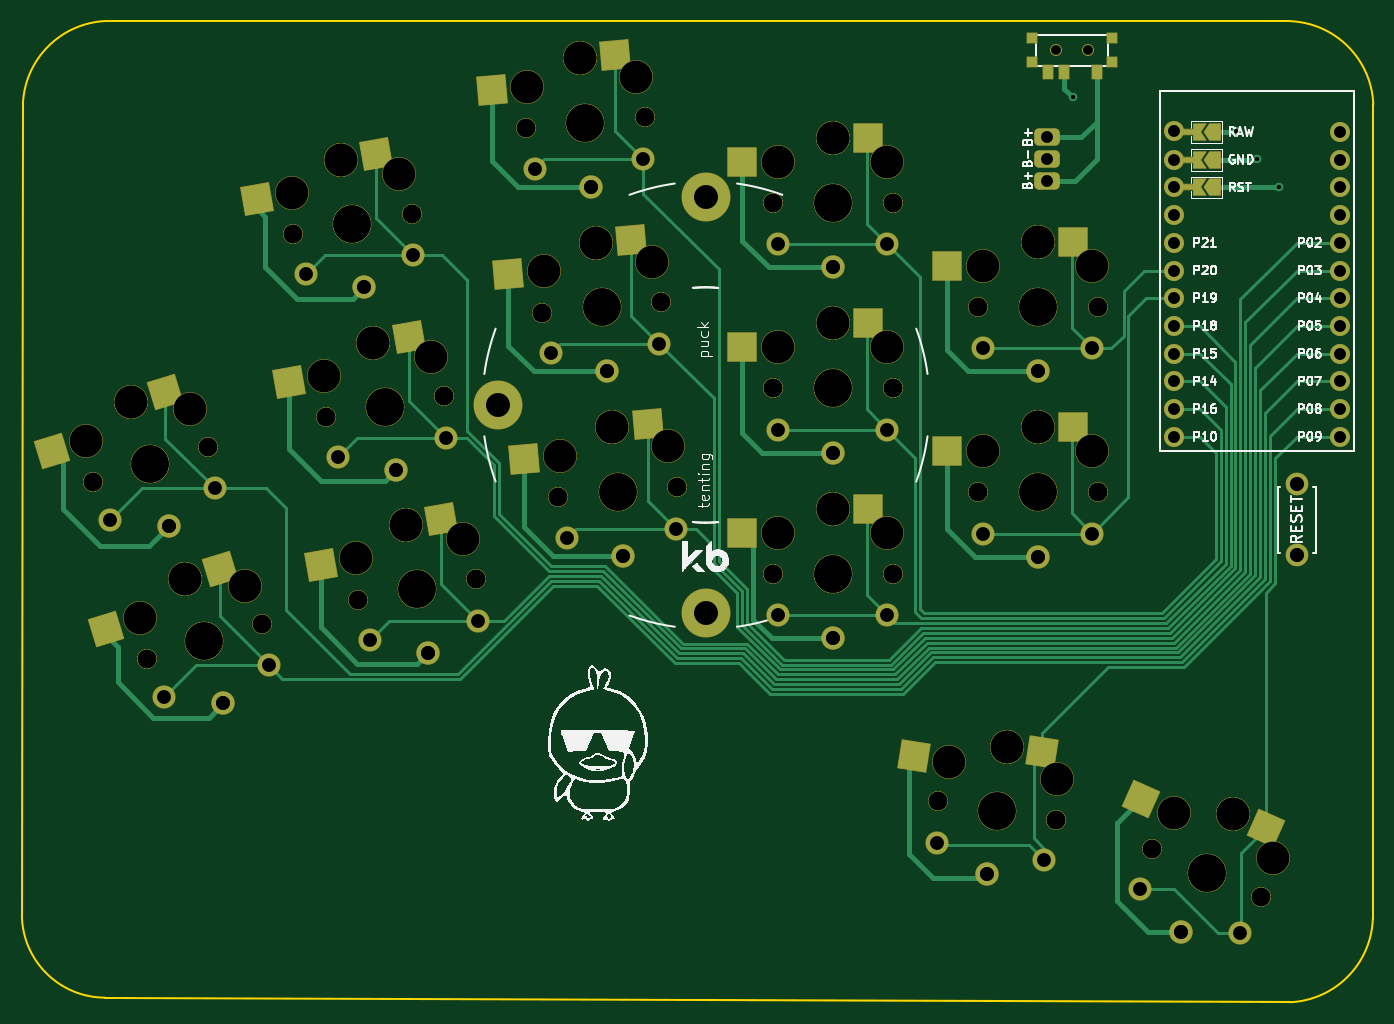
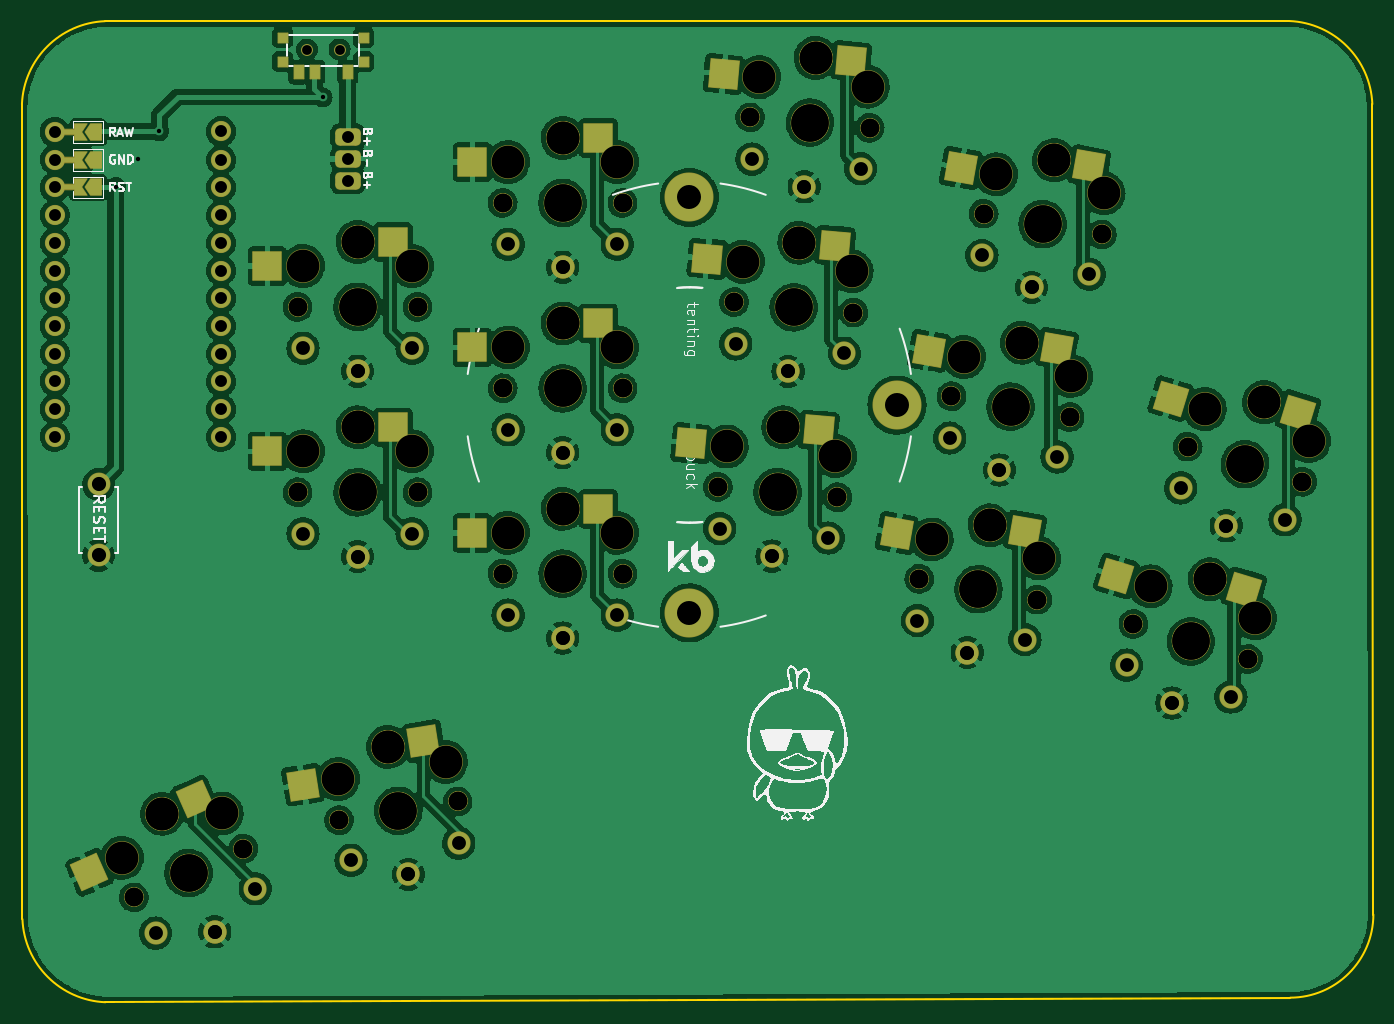
Circuit board: 11 layer files. Board 123.9 x 90.0 mm.
- bottom_copper: battoota-B_Cu.gbl (524602 bytes)
- bottom_mask: battoota-B_Mask.gbs (11275 bytes)
- paste: battoota-B_Paste.gbp (2270 bytes)
- bottom_silk: battoota-B_Silkscreen.gbo (42799 bytes)
- outline: battoota-Edge_Cuts.gm1 (994 bytes)
- top_copper: battoota-F_Cu.gtl (23862 bytes)
- top_mask: battoota-F_Mask.gts (11290 bytes)
- paste: battoota-F_Paste.gtp (2267 bytes)
- top_silk: battoota-F_Silkscreen.gto (59341 bytes)
- drill: battoota-NPTH.drl (2903 bytes)
- drill: battoota-PTH.drl (2083 bytes)

=== bottom_copper: battoota-B_Cu.gbl (524602 bytes, source omitted) ===
=== bottom_mask: battoota-B_Mask.gbs (11275 bytes, source omitted) ===
=== paste: battoota-B_Paste.gbp ===
%TF.GenerationSoftware,KiCad,Pcbnew,(6.0.4)*%
%TF.CreationDate,2022-05-21T01:49:08+02:00*%
%TF.ProjectId,battoota,62617474-6f6f-4746-912e-6b696361645f,v1.0.0*%
%TF.SameCoordinates,Original*%
%TF.FileFunction,Paste,Bot*%
%TF.FilePolarity,Positive*%
%FSLAX46Y46*%
G04 Gerber Fmt 4.6, Leading zero omitted, Abs format (unit mm)*
G04 Created by KiCad (PCBNEW (6.0.4)) date 2022-05-21 01:49:08*
%MOMM*%
%LPD*%
G01*
G04 APERTURE LIST*
G04 Aperture macros list*
%AMRotRect*
0 Rectangle, with rotation*
0 The origin of the aperture is its center*
0 $1 length*
0 $2 width*
0 $3 Rotation angle, in degrees counterclockwise*
0 Add horizontal line*
21,1,$1,$2,0,0,$3*%
G04 Aperture macros list end*
%ADD10RotRect,2.600000X2.600000X10.000000*%
%ADD11RotRect,2.600000X2.600000X5.000000*%
%ADD12R,2.600000X2.600000*%
%ADD13R,0.900000X0.900000*%
%ADD14R,0.900000X1.250000*%
%ADD15RotRect,2.600000X2.600000X336.000000*%
%ADD16RotRect,2.600000X2.600000X17.000000*%
%ADD17RotRect,2.600000X2.600000X351.000000*%
G04 APERTURE END LIST*
D10*
%TO.C,S11*%
X67128658Y110035975D03*
X78885213Y109875035D03*
%TD*%
D11*
%TO.C,S15*%
X90440529Y102756090D03*
X102138320Y101571111D03*
%TD*%
D12*
%TO.C,S21*%
X112136087Y95636017D03*
X123686087Y93436017D03*
%TD*%
D13*
%TO.C,T2*%
X141068406Y121851838D03*
X133668406Y121851838D03*
X141068406Y119651838D03*
X133668406Y119651838D03*
D14*
X135118406Y118676838D03*
X138118406Y118676838D03*
X139618406Y118676838D03*
%TD*%
D12*
%TO.C,S29*%
X130943280Y103103254D03*
X142493280Y100903254D03*
%TD*%
D15*
%TO.C,S33*%
X149143013Y52005912D03*
X158799642Y45298304D03*
%TD*%
D10*
%TO.C,S7*%
X73032696Y76552511D03*
X84789251Y76391571D03*
%TD*%
D16*
%TO.C,S5*%
X47970749Y87462459D03*
X59659287Y88735482D03*
%TD*%
D12*
%TO.C,S27*%
X130943280Y86103254D03*
X142493280Y83903254D03*
%TD*%
D10*
%TO.C,S9*%
X70080677Y93294243D03*
X81837232Y93133303D03*
%TD*%
D11*
%TO.C,S13*%
X91922177Y85820780D03*
X103619968Y84635801D03*
%TD*%
%TO.C,S17*%
X88958882Y119691400D03*
X100656673Y118506421D03*
%TD*%
D17*
%TO.C,S31*%
X128172224Y57326077D03*
X139235868Y53346345D03*
%TD*%
D16*
%TO.C,S3*%
X52941068Y71205278D03*
X64629606Y72478301D03*
%TD*%
D12*
%TO.C,S23*%
X112136087Y112636017D03*
X123686087Y110436017D03*
%TD*%
%TO.C,S19*%
X112136087Y78636017D03*
X123686087Y76436017D03*
%TD*%
M02*

=== bottom_silk: battoota-B_Silkscreen.gbo (42799 bytes, source omitted) ===
=== outline: battoota-Edge_Cuts.gm1 ===
%TF.GenerationSoftware,KiCad,Pcbnew,(6.0.4)*%
%TF.CreationDate,2022-05-21T01:49:08+02:00*%
%TF.ProjectId,battoota,62617474-6f6f-4746-912e-6b696361645f,v1.0.0*%
%TF.SameCoordinates,Original*%
%TF.FileFunction,Profile,NP*%
%FSLAX46Y46*%
G04 Gerber Fmt 4.6, Leading zero omitted, Abs format (unit mm)*
G04 Created by KiCad (PCBNEW (6.0.4)) date 2022-05-21 01:49:08*
%MOMM*%
%LPD*%
G01*
G04 APERTURE LIST*
%TA.AperFunction,Profile*%
%ADD10C,0.150000*%
%TD*%
G04 APERTURE END LIST*
D10*
X157373271Y123349983D02*
X48779334Y123364810D01*
X157334792Y33389317D02*
G75*
G03*
X164948263Y41009332I-329492J7942683D01*
G01*
X41165862Y115744810D02*
X41071041Y41428254D01*
X41071044Y41428254D02*
G75*
G03*
X48691041Y33808254I7649806J29806D01*
G01*
X164948263Y41009332D02*
X164993271Y115736511D01*
X157334791Y33389332D02*
X48691041Y33808254D01*
X164993302Y115736512D02*
G75*
G03*
X157373271Y123349983I-7942702J-329512D01*
G01*
X48779334Y123364808D02*
G75*
G03*
X41165862Y115744810I329506J-7942698D01*
G01*
M02*

=== top_copper: battoota-F_Cu.gtl (23862 bytes, source omitted) ===
=== top_mask: battoota-F_Mask.gts (11290 bytes, source omitted) ===
=== paste: battoota-F_Paste.gtp ===
%TF.GenerationSoftware,KiCad,Pcbnew,(6.0.4)*%
%TF.CreationDate,2022-05-21T01:49:08+02:00*%
%TF.ProjectId,battoota,62617474-6f6f-4746-912e-6b696361645f,v1.0.0*%
%TF.SameCoordinates,Original*%
%TF.FileFunction,Paste,Top*%
%TF.FilePolarity,Positive*%
%FSLAX46Y46*%
G04 Gerber Fmt 4.6, Leading zero omitted, Abs format (unit mm)*
G04 Created by KiCad (PCBNEW (6.0.4)) date 2022-05-21 01:49:08*
%MOMM*%
%LPD*%
G01*
G04 APERTURE LIST*
G04 Aperture macros list*
%AMRotRect*
0 Rectangle, with rotation*
0 The origin of the aperture is its center*
0 $1 length*
0 $2 width*
0 $3 Rotation angle, in degrees counterclockwise*
0 Add horizontal line*
21,1,$1,$2,0,0,$3*%
G04 Aperture macros list end*
%ADD10RotRect,2.600000X2.600000X10.000000*%
%ADD11RotRect,2.600000X2.600000X5.000000*%
%ADD12R,2.600000X2.600000*%
%ADD13R,0.900000X0.900000*%
%ADD14R,0.900000X1.250000*%
%ADD15RotRect,2.600000X2.600000X336.000000*%
%ADD16RotRect,2.600000X2.600000X17.000000*%
%ADD17RotRect,2.600000X2.600000X351.000000*%
G04 APERTURE END LIST*
D10*
%TO.C,S11*%
X73579149Y111173371D03*
X62586645Y107001157D03*
%TD*%
D11*
%TO.C,S15*%
X96965604Y103326961D03*
X85651298Y100128683D03*
%TD*%
D12*
%TO.C,S21*%
X118686087Y95636017D03*
X107136087Y93436017D03*
%TD*%
D13*
%TO.C,T1*%
X141068406Y119651838D03*
X133668406Y121851838D03*
X141068406Y121851838D03*
X133668406Y119651838D03*
D14*
X139618406Y118676838D03*
X136618406Y118676838D03*
X135118406Y118676838D03*
%TD*%
D12*
%TO.C,S29*%
X137493280Y103103254D03*
X125943280Y100903254D03*
%TD*%
D15*
%TO.C,S33*%
X155126735Y49341787D03*
X143680465Y52029795D03*
%TD*%
D10*
%TO.C,S7*%
X79483187Y77689907D03*
X68490683Y73517693D03*
%TD*%
D16*
%TO.C,S5*%
X54234545Y89377494D03*
X43832443Y83896730D03*
%TD*%
D12*
%TO.C,S27*%
X137493280Y86103254D03*
X125943280Y83903254D03*
%TD*%
D10*
%TO.C,S9*%
X76531168Y94431639D03*
X65538664Y90259425D03*
%TD*%
D11*
%TO.C,S13*%
X98447252Y86391651D03*
X87132946Y83193373D03*
%TD*%
%TO.C,S17*%
X95483957Y120262271D03*
X84169651Y117063993D03*
%TD*%
D17*
%TO.C,S31*%
X134641582Y56301432D03*
X122889626Y55935335D03*
%TD*%
D16*
%TO.C,S3*%
X59204864Y73120313D03*
X48802762Y67639549D03*
%TD*%
D12*
%TO.C,S23*%
X118686087Y112636017D03*
X107136087Y110436017D03*
%TD*%
%TO.C,S19*%
X118686087Y78636017D03*
X107136087Y76436017D03*
%TD*%
M02*

=== top_silk: battoota-F_Silkscreen.gto (59341 bytes, source omitted) ===
=== drill: battoota-NPTH.drl ===
M48
; DRILL file {KiCad (6.0.4)} date Sat May 21 01:49:11 2022
; FORMAT={-:-/ absolute / metric / decimal}
; #@! TF.CreationDate,2022-05-21T01:49:11+02:00
; #@! TF.GenerationSoftware,Kicad,Pcbnew,(6.0.4)
; #@! TF.FileFunction,NonPlated,1,2,NPTH
FMAT,2
METRIC
; #@! TA.AperFunction,NonPlated,NPTH,ComponentDrill
T1C0.900
; #@! TA.AperFunction,NonPlated,NPTH,ComponentDrill
T2C1.702
; #@! TA.AperFunction,NonPlated,NPTH,ComponentDrill
T3C3.000
; #@! TA.AperFunction,NonPlated,NPTH,ComponentDrill
T4C3.429
%
G90
G05
T1
X135.868Y120.752
X138.868Y120.752
T2
X47.583Y81.122
X47.583Y81.122
X52.553Y64.865
X52.553Y64.865
X58.102Y84.338
X58.102Y84.338
X63.072Y68.081
X63.072Y68.081
X65.971Y103.79
X65.971Y103.79
X68.923Y87.048
X68.923Y87.048
X71.875Y70.307
X71.875Y70.307
X76.804Y105.7
X76.804Y105.7
X79.756Y88.958
X79.756Y88.958
X82.708Y72.217
X82.708Y72.217
X87.261Y113.57
X87.261Y113.57
X88.743Y96.635
X88.743Y96.635
X90.224Y79.7
X90.224Y79.7
X98.219Y114.529
X98.219Y114.529
X99.701Y97.594
X99.701Y97.594
X101.182Y80.658
X101.182Y80.658
X109.911Y106.686
X109.911Y106.686
X109.911Y89.686
X109.911Y89.686
X109.911Y72.686
X109.911Y72.686
X120.911Y106.686
X120.911Y106.686
X120.911Y89.686
X120.911Y89.686
X120.911Y72.686
X120.911Y72.686
X125.044Y51.797
X125.044Y51.797
X128.718Y97.153
X128.718Y97.153
X128.718Y80.153
X128.718Y80.153
X135.908Y50.077
X135.908Y50.077
X139.718Y97.153
X139.718Y97.153
X139.718Y80.153
X139.718Y80.153
X144.69Y47.475
X144.69Y47.475
X154.739Y43.001
X154.739Y43.001
T3
X46.964Y84.854
X51.103Y88.42
X51.103Y88.42
X51.935Y68.597
X56.073Y72.163
X56.073Y72.163
X56.527Y87.778
X61.498Y71.521
X65.812Y107.57
X68.764Y90.828
X70.354Y110.605
X70.354Y110.605
X71.716Y74.086
X73.306Y93.863
X73.306Y93.863
X75.66Y109.306
X76.258Y77.121
X76.258Y77.121
X78.612Y92.565
X81.564Y75.823
X87.432Y117.349
X88.914Y100.414
X90.395Y83.479
X92.221Y119.977
X92.221Y119.977
X93.703Y103.042
X93.703Y103.042
X95.185Y86.106
X95.185Y86.106
X97.394Y118.221
X98.876Y101.286
X100.357Y84.35
X110.411Y110.436
X110.411Y93.436
X110.411Y76.436
X115.411Y112.636
X115.411Y112.636
X115.411Y95.636
X115.411Y95.636
X115.411Y78.636
X115.411Y78.636
X120.411Y110.436
X120.411Y93.436
X120.411Y76.436
X126.124Y55.423
X129.218Y100.903
X129.218Y83.903
X131.407Y56.814
X131.407Y56.814
X134.218Y103.103
X134.218Y103.103
X134.218Y86.103
X134.218Y86.103
X136.001Y53.859
X139.218Y100.903
X139.218Y83.903
X146.672Y50.698
X152.135Y50.674
X152.135Y50.674
X155.808Y46.63
T4
X52.842Y82.73
X52.842Y82.73
X57.813Y66.473
X57.813Y66.473
X71.387Y104.745
X71.387Y104.745
X74.339Y88.003
X74.339Y88.003
X77.291Y71.262
X77.291Y71.262
X92.74Y114.049
X92.74Y114.049
X94.222Y97.114
X94.222Y97.114
X95.703Y80.179
X95.703Y80.179
X115.411Y106.686
X115.411Y106.686
X115.411Y89.686
X115.411Y89.686
X115.411Y72.686
X115.411Y72.686
X130.476Y50.937
X130.476Y50.937
X134.218Y97.153
X134.218Y97.153
X134.218Y80.153
X134.218Y80.153
X149.715Y45.238
X149.715Y45.238
T0
M30

=== drill: battoota-PTH.drl ===
M48
; DRILL file {KiCad (6.0.4)} date Sat May 21 01:49:11 2022
; FORMAT={-:-/ absolute / metric / decimal}
; #@! TF.CreationDate,2022-05-21T01:49:11+02:00
; #@! TF.GenerationSoftware,Kicad,Pcbnew,(6.0.4)
; #@! TF.FileFunction,Plated,1,2,PTH
FMAT,2
METRIC
; #@! TA.AperFunction,Plated,PTH,ViaDrill
T1C0.400
; #@! TA.AperFunction,Plated,PTH,ComponentDrill
T2C1.092
; #@! TA.AperFunction,Plated,PTH,ComponentDrill
T3C1.270
; #@! TA.AperFunction,Plated,PTH,ComponentDrill
T4C1.300
; #@! TA.AperFunction,Plated,PTH,ComponentDrill
T5C2.200
%
G90
G05
T1
X137.42Y116.365
X152.4Y113.254
X154.305Y110.691
X156.39Y108.147
T2
X135.11Y112.738
X135.11Y110.738
X135.11Y108.738
X146.737Y113.267
X146.737Y110.643
X146.737Y108.103
X146.737Y105.563
X146.737Y103.023
X146.737Y100.483
X146.737Y97.943
X146.737Y95.403
X146.737Y92.863
X146.737Y90.323
X146.737Y87.783
X146.737Y85.243
X161.977Y113.183
X161.977Y110.643
X161.977Y108.103
X161.977Y105.563
X161.977Y103.023
X161.977Y100.483
X161.977Y97.943
X161.977Y95.403
X161.977Y92.863
X161.977Y90.323
X161.977Y87.783
X161.977Y85.243
T3
X49.172Y77.634
X54.142Y61.377
X54.567Y77.088
X54.567Y77.088
X58.735Y80.558
X59.538Y60.831
X59.538Y60.831
X63.705Y64.301
X67.123Y100.135
X70.075Y83.393
X72.412Y98.935
X72.412Y98.935
X73.027Y66.651
X75.364Y82.193
X75.364Y82.193
X76.971Y101.871
X78.316Y65.451
X78.316Y65.451
X79.923Y85.129
X82.875Y68.388
X88.09Y109.828
X89.572Y92.893
X91.054Y75.958
X93.254Y108.172
X93.254Y108.172
X94.736Y91.237
X94.736Y91.237
X96.218Y74.301
X96.218Y74.301
X98.052Y110.7
X99.534Y93.764
X101.015Y76.829
X110.411Y102.886
X110.411Y85.886
X110.411Y68.886
X115.411Y100.786
X115.411Y100.786
X115.411Y83.786
X115.411Y83.786
X115.411Y66.786
X115.411Y66.786
X120.411Y102.886
X120.411Y85.886
X120.411Y68.886
X124.943Y47.966
X129.218Y93.353
X129.218Y76.353
X129.553Y45.11
X129.553Y45.11
X134.218Y91.253
X134.218Y91.253
X134.218Y74.253
X134.218Y74.253
X134.82Y46.402
X139.218Y93.353
X139.218Y76.353
X143.601Y43.8
X147.315Y39.848
X147.315Y39.848
X152.737Y39.733
T4
X157.97Y80.873
X157.97Y74.373
T5
X84.747Y88.141
X103.797Y107.191
X103.797Y69.091
T0
M30

